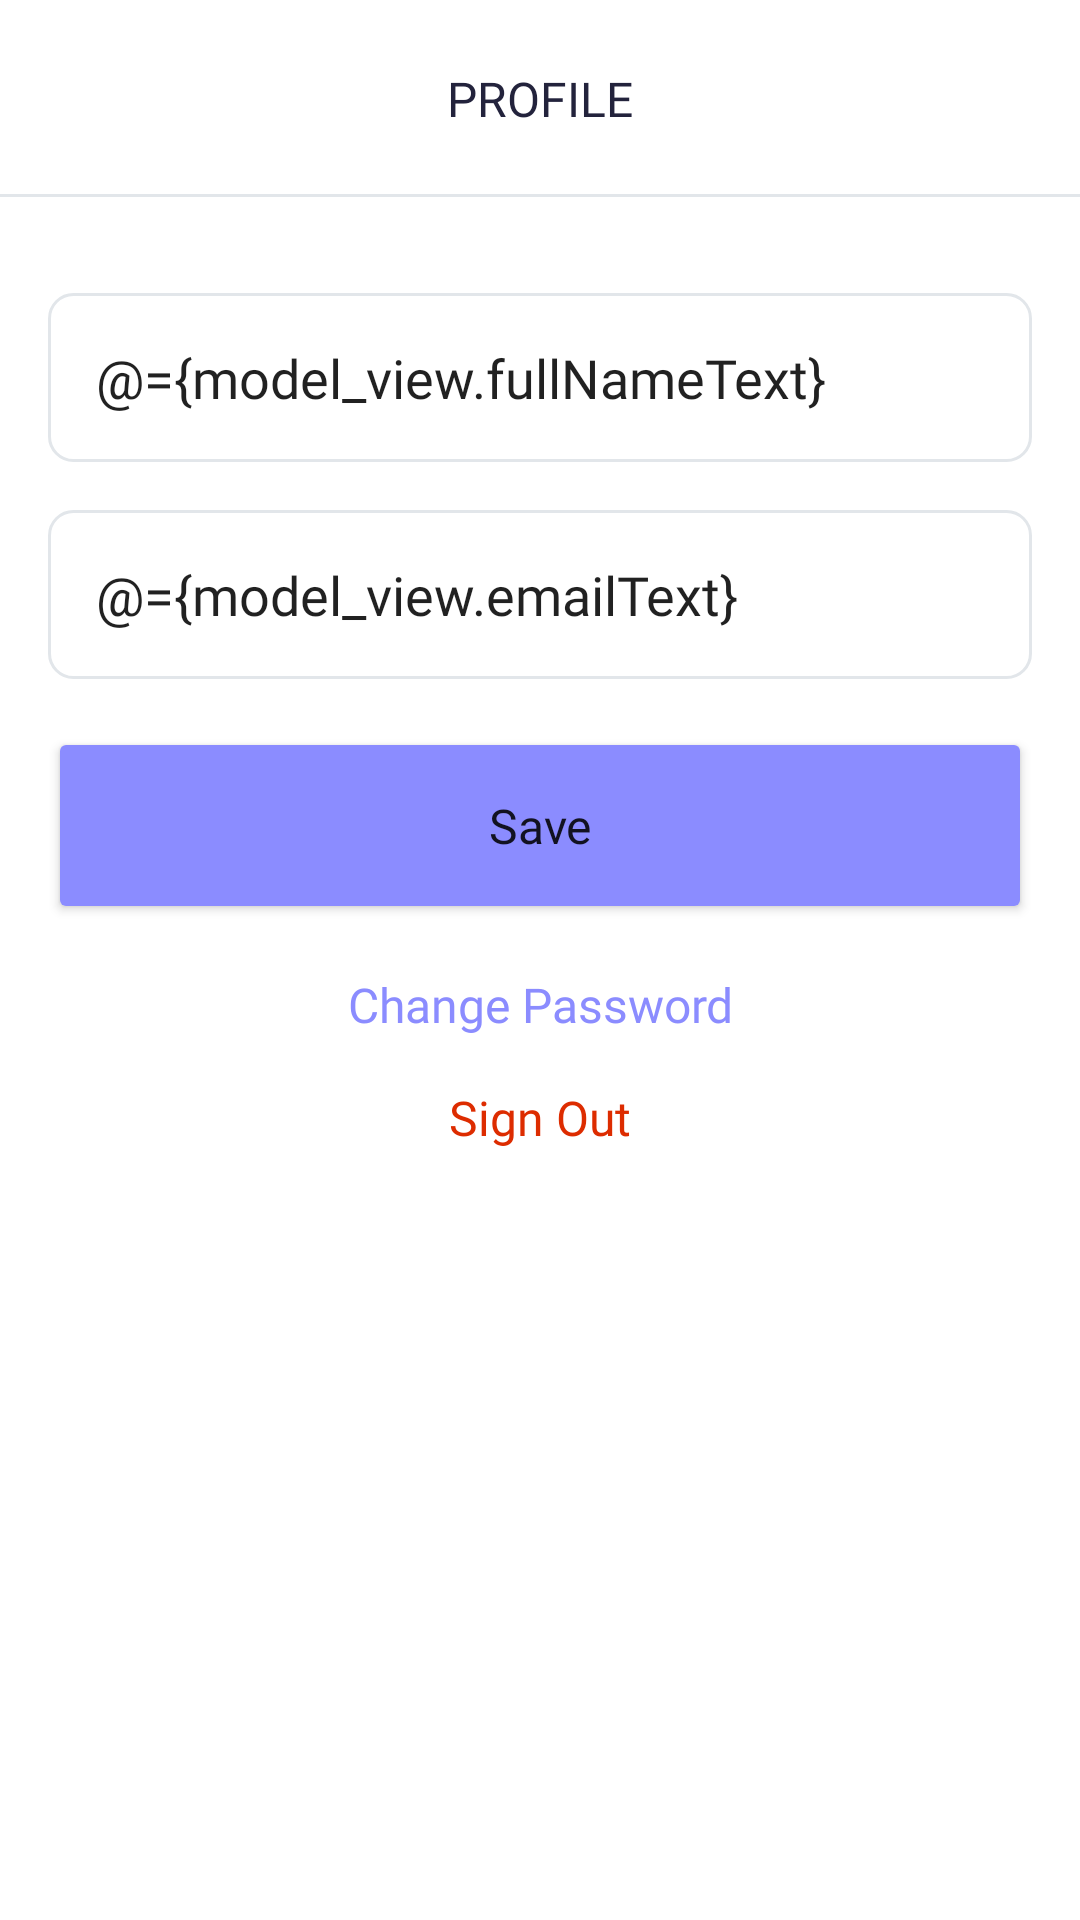

Reconstruct the res/layout file that produces this screen, plus the resources it refers to.
<!-- AndroidManifest.xml: application theme Theme.BasicNote -->
<!-- res/layout/fragment_profile.xml -->
<?xml version="1.0" encoding="utf-8"?>
<layout xmlns:android="http://schemas.android.com/apk/res/android"
    xmlns:app="http://schemas.android.com/apk/res-auto"
    xmlns:tools="http://schemas.android.com/tools"
    tools:context=".ui.profile.ProfileFragment">

    <data>

        <variable
            name="model_view"
            type="com.mertgolcu.basicnote.ui.profile.ProfileViewModel" />
    </data>

    <androidx.constraintlayout.widget.ConstraintLayout
        android:layout_width="match_parent"
        android:layout_height="match_parent">

        <include
            android:id="@+id/custom_title_bar"
            layout="@layout/titlebar" />

        <EditText
            android:id="@+id/edit_text_full_name"
            android:layout_width="match_parent"
            android:layout_height="wrap_content"
            android:layout_marginStart="@dimen/medium_margin"
            android:layout_marginTop="@dimen/large_margin"
            android:layout_marginEnd="@dimen/medium_margin"
            android:background="@drawable/edit_text_focus_selector"
            android:fontFamily="@font/josefin_sans"
            android:gravity="center_vertical"
            android:hint="@string/full_name"
            android:inputType="textPersonName"
            android:padding="@dimen/medium_margin"
            android:text="@={model_view.fullNameText}"
            app:layout_constraintEnd_toEndOf="parent"
            app:layout_constraintStart_toStartOf="parent"
            app:layout_constraintTop_toBottomOf="@id/custom_title_bar" />

        <EditText
            android:id="@+id/edit_text_email"
            android:layout_width="match_parent"
            android:layout_height="wrap_content"
            android:layout_marginStart="@dimen/medium_margin"
            android:layout_marginTop="@dimen/medium_margin"
            android:layout_marginEnd="@dimen/medium_margin"
            android:background="@drawable/edit_text_focus_selector"
            android:fontFamily="@font/josefin_sans"
            android:gravity="center_vertical"
            android:hint="@string/e_mail_address"
            android:inputType="textEmailAddress"
            android:padding="@dimen/medium_margin"
            android:text="@={model_view.emailText}"
            app:layout_constraintEnd_toEndOf="parent"
            app:layout_constraintStart_toStartOf="parent"
            app:layout_constraintTop_toBottomOf="@id/edit_text_full_name" />

        <Button
            android:id="@+id/button_save"
            android:layout_width="match_parent"
            android:layout_height="wrap_content"
            android:layout_marginStart="@dimen/medium_margin"
            android:layout_marginTop="@dimen/medium_margin"
            android:layout_marginEnd="@dimen/medium_margin"
            android:backgroundTint="@color/light_blue"
            android:fontFamily="@font/josefin_sans_semibold"
            android:padding="@dimen/button_padding"
            android:text="@string/save"
            android:textAllCaps="false"
            android:textSize="@dimen/medium_text"
            app:layout_constraintTop_toBottomOf="@id/edit_text_email" />

        <TextView
            android:id="@+id/text_view_change_password"
            android:layout_width="match_parent"
            android:layout_height="wrap_content"
            android:layout_marginTop="@dimen/medium_margin"
            android:fontFamily="@font/josefin_sans_semibold"
            android:gravity="center_horizontal|center_vertical"
            android:text="Change Password"
            android:textColor="@color/light_blue"
            android:textSize="@dimen/medium_text"
            app:layout_constraintTop_toBottomOf="@+id/button_save" />

        <TextView
            android:id="@+id/text_view_sign_out"
            android:layout_width="match_parent"
            android:layout_height="wrap_content"
            android:layout_marginTop="@dimen/medium_margin"
            android:fontFamily="@font/josefin_sans_semibold"
            android:gravity="center_horizontal|center_vertical"
            android:text="Sign Out"
            android:textColor="@color/error_red"
            android:textSize="@dimen/medium_text"
            app:layout_constraintTop_toBottomOf="@+id/text_view_change_password" />

    </androidx.constraintlayout.widget.ConstraintLayout>
</layout>
<!-- res/layout/titlebar.xml (included above) -->
<?xml version="1.0" encoding="utf-8"?>
<androidx.constraintlayout.widget.ConstraintLayout xmlns:android="http://schemas.android.com/apk/res/android"
    xmlns:app="http://schemas.android.com/apk/res-auto"
    xmlns:tools="http://schemas.android.com/tools"
    android:layout_width="match_parent"
    android:layout_height="wrap_content">

    <TextView
        android:id="@+id/text_view_title"
        android:layout_width="wrap_content"
        android:layout_height="match_parent"
        android:fontFamily="@font/josefin_sans_semibold"
        android:gravity="center_vertical|center_horizontal"
        android:padding="@dimen/button_padding"
        android:textAllCaps="true"
        android:textColor="@color/text_color_dark"
        android:textSize="@dimen/medium_text"
        app:layout_constraintEnd_toEndOf="parent"
        app:layout_constraintStart_toStartOf="parent"
        app:layout_constraintTop_toTopOf="parent"
        tools:text="Profile" />

    <ImageButton
        android:id="@+id/image_button_back"
        android:layout_width="@dimen/back_button_image_size"
        android:layout_height="@dimen/back_button_image_size"
        android:layout_margin="@dimen/tiny_margin"
        android:background="@android:color/transparent"
        android:scaleType="fitCenter"
        android:src="@drawable/ic_arrow_back"
        android:tint="@color/text_color_dark"
        app:layout_constraintBottom_toBottomOf="parent"
        app:layout_constraintStart_toStartOf="parent"
        app:layout_constraintTop_toTopOf="parent" />

    <View
        android:id="@+id/view_bottom_line"
        android:layout_width="match_parent"
        android:layout_height="1dp"
        android:background="@drawable/line_view_shape"
        app:layout_constraintBottom_toBottomOf="parent"
        app:layout_constraintEnd_toEndOf="parent"
        app:layout_constraintStart_toStartOf="parent" />


</androidx.constraintlayout.widget.ConstraintLayout>
<!-- resources referenced by this layout -->
<resources>
  <color name="error_red">#DD2C00</color>
  <color name="light_blue">#8B8CFF</color>
  <color name="text_color_dark">#23233c</color>
  <dimen name="back_button_image_size">32dp</dimen>
  <dimen name="button_padding">22dp</dimen>
  <dimen name="large_margin">32dp</dimen>
  <dimen name="medium_margin">16dp</dimen>
  <dimen name="medium_text">16sp</dimen>
  <dimen name="tiny_margin">4dp</dimen>
  <!-- drawable edit_text_focus_selector (drawable) -->
  <?xml version="1.0" encoding="utf-8"?>
  <selector xmlns:android="http://schemas.android.com/apk/res/android">
      <item android:state_enabled="true" android:state_focused="true">
          <shape android:shape="rectangle">
  
              <corners android:radius="@dimen/small_margin" />
              <stroke android:width="1dp" android:color="@color/light_blue" />
          </shape>
      </item>
      <item android:state_enabled="true">
          <shape android:shape="rectangle">
  
              <corners android:radius="@dimen/small_margin" />
              <solid android:color="@android:color/transparent" />
              <stroke android:width="1dp" android:color="@color/edit_text_border" />
          </shape>
      </item>
  </selector>
  
      
      
  
      
      
      
      
      
  <!-- drawable line_view_shape (drawable) -->
  <?xml version="1.0" encoding="utf-8"?>
  <shape xmlns:android="http://schemas.android.com/apk/res/android"
      android:shape="rectangle" android:tint="@color/edit_text_border">
  
  
  </shape>
  <string name="e_mail_address">E-mail address</string>
  <string name="full_name">Full Name</string>
  <string name="save">Save</string>
  <style name="Theme.BasicNote" parent="Theme.MaterialComponents.DayNight.DarkActionBar">
          
          <item name="colorPrimary">@color/purple_500</item>
          <item name="colorPrimaryVariant">@color/purple_700</item>
          <item name="colorOnPrimary">@color/white</item>
          
  
          <item name="colorSecondary">@color/light_blue</item>
          <item name="colorSecondaryVariant">@color/teal_700</item>
          <item name="colorOnSecondary">@color/black</item>
          
          <item name="android:statusBarColor" tools:targetApi="l">@color/light_blue</item>
  
          
  
  
  
  
      </style>
  <dimen name="small_margin">8dp</dimen>
  <color name="edit_text_border">#E2E6EA</color>
  <color name="purple_500">#FF6200EE</color>
  <color name="purple_700">#FF3700B3</color>
  <color name="white">#FFFFFFFF</color>
  <color name="teal_700">#FF018786</color>
  <color name="black">#FF000000</color>
</resources>
